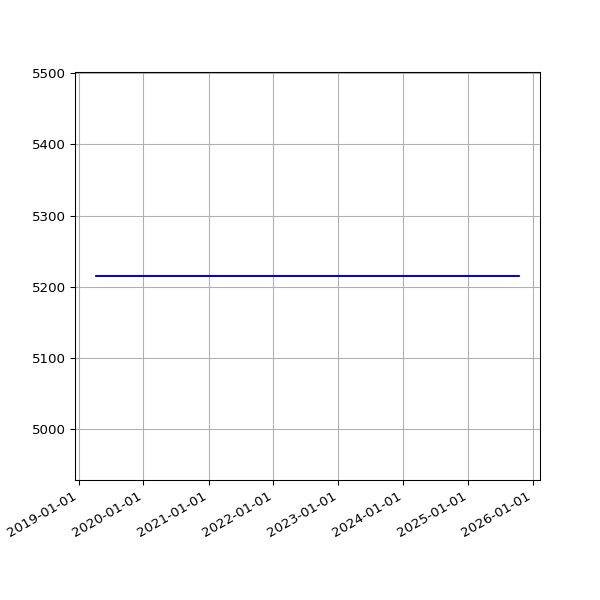

Values plotted in this chart, from the file beside it:
date, value
2019-04-10 06:56:15 +0100, 5215
2019-04-16 11:24:05 +0100, 5215
2019-04-19 07:16:50 +0100, 5215
2019-04-22 07:00:26 +0100, 5215
2019-05-01 07:20:31 +0100, 5215
2019-05-04 07:15:27 +0100, 5215
2019-05-07 07:29:37 +0100, 5215
2019-05-10 07:10:29 +0100, 5215
2019-05-13 07:01:24 +0100, 5215
2019-05-16 07:14:22 +0100, 5215
2019-05-19 06:46:07 +0100, 5215
2019-06-13 07:03:22 +0100, 5215
2019-06-16 06:39:01 +0100, 5215
2019-06-19 06:09:05 +0100, 5215
2019-06-22 06:26:55 +0100, 5215
2019-06-25 06:11:17 +0100, 5215
2019-07-01 06:48:57 +0100, 5215
2019-07-04 07:07:36 +0100, 5215
2019-07-07 06:57:19 +0100, 5215
2019-07-10 06:59:56 +0100, 5215
2019-07-13 07:03:15 +0100, 5215
2019-07-16 06:54:44 +0100, 5215
2019-07-19 07:03:46 +0100, 5215
2019-07-22 07:26:34 +0100, 5215
2019-07-25 07:25:18 +0100, 5215
2019-07-28 08:06:14 +0100, 5215
2019-07-31 06:33:09 +0100, 5215
2019-08-01 07:04:31 +0100, 5215
2019-08-02 06:25:51 +0100, 5215
2019-08-03 06:23:45 +0100, 5215
2019-08-04 07:18:53 +0100, 5215
2019-08-05 06:13:25 +0100, 5215
2019-08-06 06:32:26 +0100, 5215
2019-08-07 06:38:59 +0100, 5215
2019-08-08 07:16:43 +0100, 5215
2019-08-09 06:20:39 +0100, 5215
2019-08-10 06:22:40 +0100, 5215
2019-08-11 07:18:29 +0100, 5215
2019-08-12 06:37:47 +0100, 5215
2019-08-13 08:02:12 +0100, 5215
2019-08-14 07:07:20 +0100, 5215
2019-08-15 06:48:04 +0100, 5215
2019-08-16 07:13:46 +0100, 5215
2019-08-17 06:01:35 +0100, 5215
2019-08-18 06:19:27 +0100, 5215
2019-08-19 07:12:43 +0100, 5215
2019-08-20 06:47:37 +0100, 5215
2019-08-21 06:59:05 +0100, 5215
2019-08-22 06:43:16 +0100, 5215
2019-08-23 06:29:29 +0100, 5215
2019-08-24 07:02:29 +0100, 5215
2019-08-25 07:23:01 +0100, 5215
2019-08-26 06:38:40 +0100, 5215
2019-08-27 06:06:19 +0100, 5215
2019-08-28 06:24:25 +0100, 5215
2019-08-29 06:18:33 +0100, 5215
2019-08-30 06:57:00 +0100, 5215
2019-08-31 07:21:42 +0100, 5215
2019-09-01 06:49:29 +0100, 5215
2019-09-02 07:51:11 +0100, 5215
... 1,738 more rows
